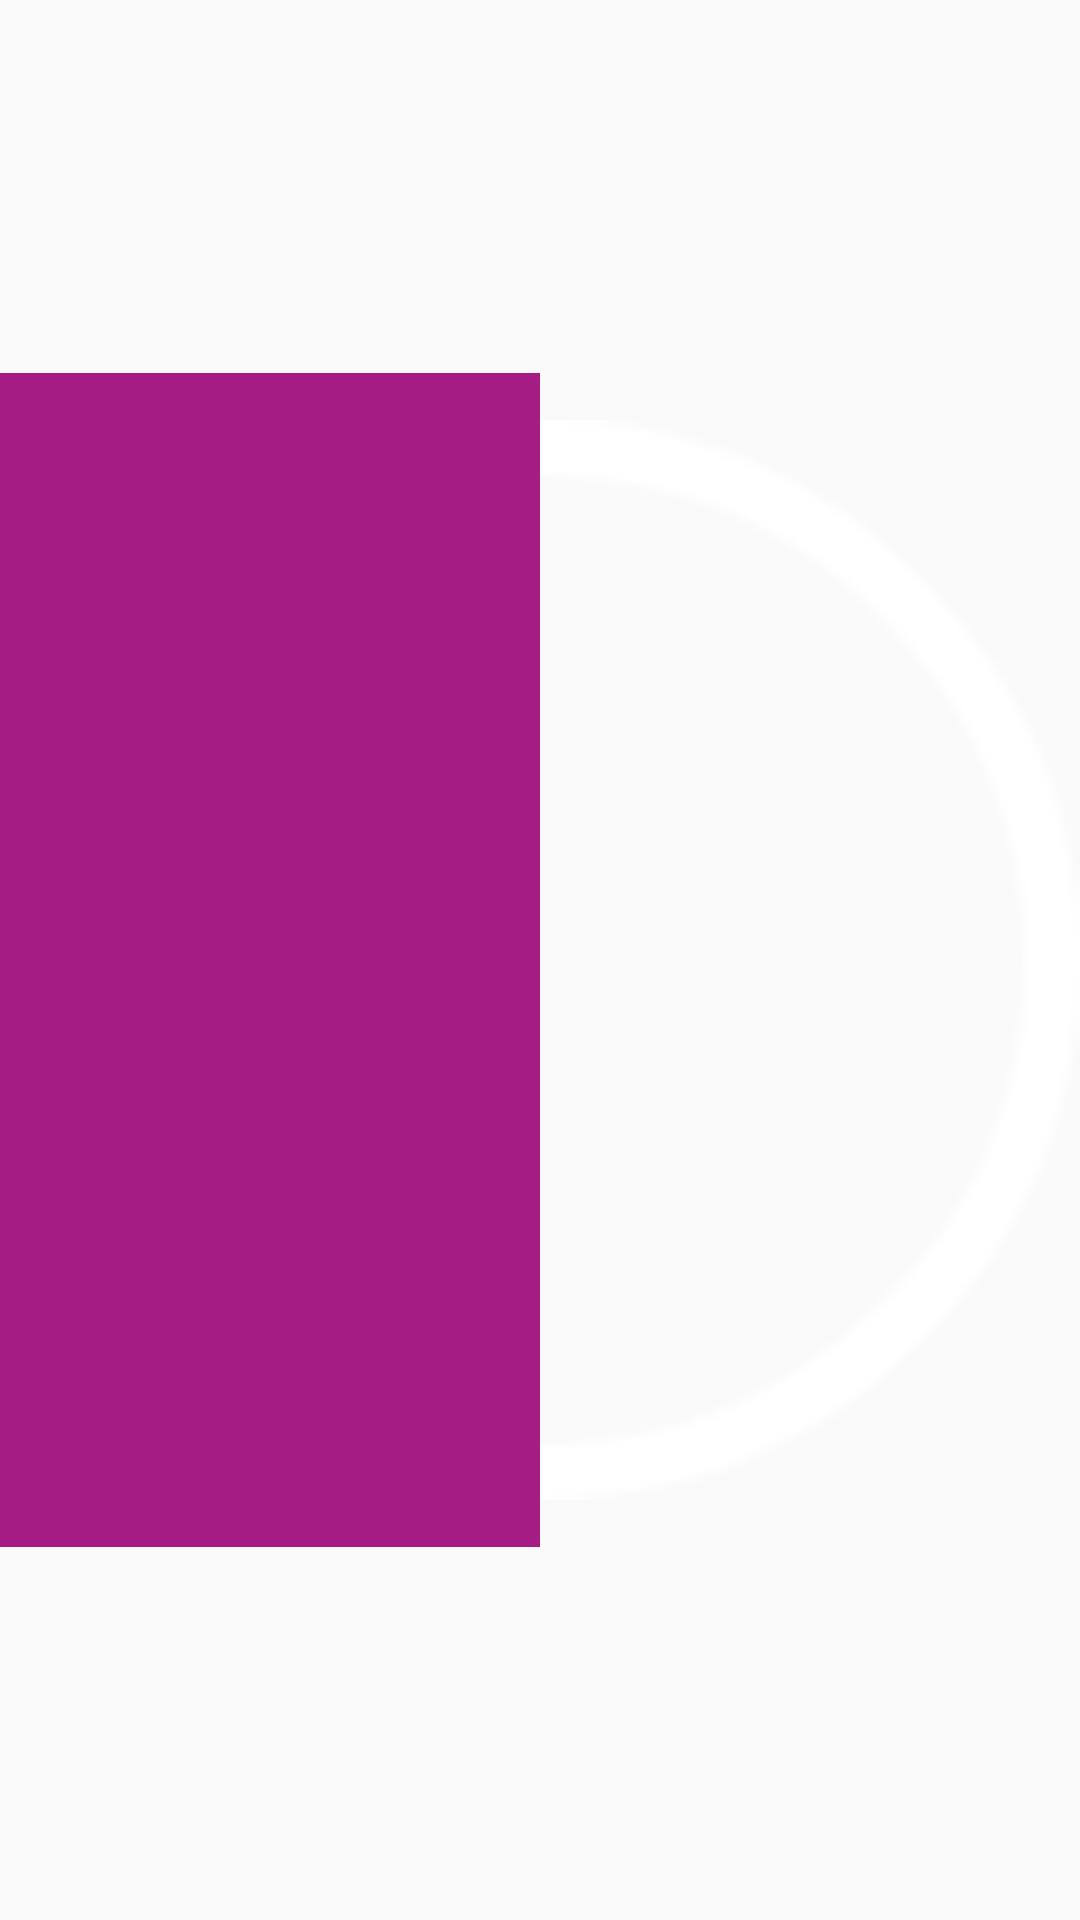

Reconstruct the res/layout file that produces this screen, plus the resources it refers to.
<!-- AndroidManifest.xml: application theme AppTheme -->
<!-- res/layout/custom_q_layout_end.xml -->
<?xml version="1.0" encoding="utf-8"?>
<android.support.constraint.ConstraintLayout
    xmlns:android="http://schemas.android.com/apk/res/android"
    android:layout_width="match_parent"
    android:layout_height="match_parent"
    xmlns:app="http://schemas.android.com/apk/res-auto">

    <ImageView
        android:id="@+id/big_q_round"
        android:layout_width="0dp"
        android:layout_height="0dp"
        app:layout_constraintBottom_toBottomOf="parent"
        app:layout_constraintEnd_toEndOf="parent"
        app:layout_constraintStart_toStartOf="parent"
        app:layout_constraintTop_toTopOf="parent"
        app:srcCompat="@drawable/q_round" />

    <ImageView
        android:id="@+id/right_q_mask"
        android:layout_width="0dp"
        android:layout_height="0dp"
        app:layout_constraintEnd_toEndOf="parent"
        app:layout_constraintStart_toStartOf="@+id/guideline_mask_50"
        app:layout_constraintTop_toTopOf="parent"
        app:layout_constraintBottom_toBottomOf="parent"
        app:srcCompat="@drawable/right_mask"
        android:scaleY="0.0"
        android:transformPivotY="100dp"/>

    <androidx.constraintlayout.widget.Guideline
        android:id="@+id/guideline_mask_50"
        android:layout_width="wrap_content"
        android:layout_height="wrap_content"
        android:orientation="vertical"
        app:layout_constraintGuide_percent="0.5" />

    <ImageView
        android:id="@+id/left_q_mask"
        android:layout_width="0dp"
        android:layout_height="0dp"
        app:layout_constraintBottom_toBottomOf="parent"
        app:layout_constraintEnd_toStartOf="@+id/guideline_mask_50"
        app:layout_constraintStart_toStartOf="@+id/big_q_round"
        app:layout_constraintTop_toTopOf="parent"
        app:srcCompat="@drawable/right_mask"
        android:scaleY="1.0"
        android:transformPivotY="0dp"/>

    <androidx.constraintlayout.widget.Guideline
        android:id="@+id/guideline_q_tail_top"
        android:layout_width="wrap_content"
        android:layout_height="wrap_content"
        android:orientation="horizontal"
        app:layout_constraintGuide_percent="0.8" />

    <ImageView
        android:id="@+id/q_tail"
        android:layout_width="0dp"
        android:layout_height="0dp"
        android:layout_marginStart="8dp"
        android:layout_marginLeft="8dp"
        android:layout_marginBottom="8dp"
        android:alpha="1.0"
        android:scaleY="0.0"
        android:transformPivotY="0dp"
        app:layout_constraintBottom_toBottomOf="@+id/right_q_mask"
        app:layout_constraintDimensionRatio="1:1"
        app:layout_constraintEnd_toEndOf="@+id/guideline_q_tail_end"
        app:layout_constraintStart_toStartOf="@+id/guideline_mask_50"
        app:srcCompat="@drawable/q_tail" />

    <androidx.constraintlayout.widget.Guideline
        android:id="@+id/guideline_q_tail_end"
        android:layout_width="wrap_content"
        android:layout_height="wrap_content"
        android:orientation="vertical"
        app:layout_constraintGuide_percent="0.9" />

</android.support.constraint.ConstraintLayout>
<!-- resources referenced by this layout -->
<resources>
  <!-- drawable q_round: png bitmap (drawable-hdpi, 1320 bytes) -->
  <!-- drawable q_tail: png bitmap (drawable-hdpi, 292 bytes) -->
  <!-- drawable right_mask: png bitmap (drawable-hdpi, 175 bytes) -->
  <style name="AppTheme" parent="Theme.AppCompat.Light.NoActionBar">
          
          <item name="colorPrimary">@color/colorPrimary</item>
          <item name="colorPrimaryDark">@color/colorPrimaryDark</item>
          <item name="colorAccent">@color/colorAccent</item>
      </style>
  <color name="colorPrimary">#008577</color>
  <color name="colorPrimaryDark">#00574B</color>
  <color name="colorAccent">#D81B60</color>
</resources>
